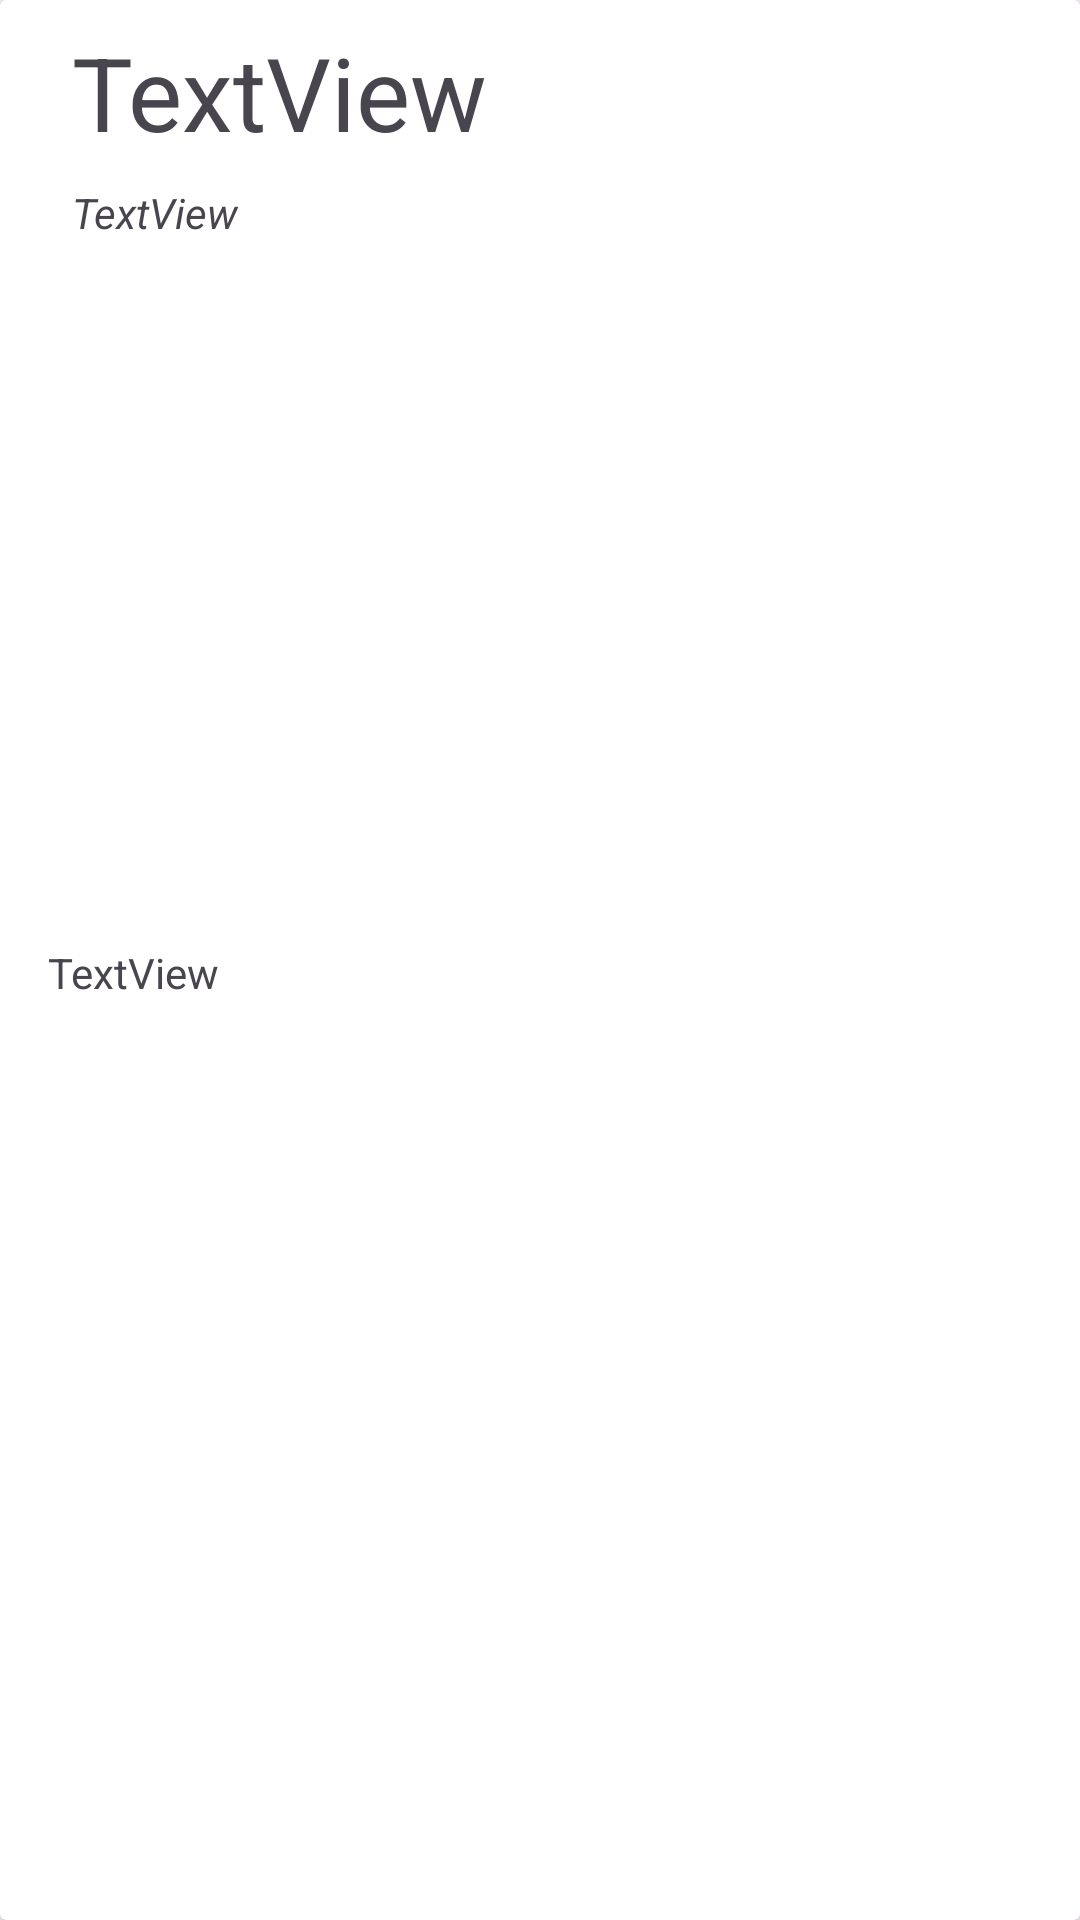

This screen was rendered from an Android layout file. Write that file and the resources it references.
<!-- AndroidManifest.xml: application theme Theme.Proyecto2_Chalenge4 -->
<!-- res/layout/prototype_movie.xml -->
<?xml version="1.0" encoding="utf-8"?>
<androidx.cardview.widget.CardView xmlns:android="http://schemas.android.com/apk/res/android"
    xmlns:app="http://schemas.android.com/apk/res-auto"
    xmlns:tools="http://schemas.android.com/tools"
    android:id="@+id/cvMovie"
    android:layout_width="match_parent"
    android:layout_height="wrap_content"
    android:layout_margin="16dp">

    <androidx.constraintlayout.widget.ConstraintLayout
        android:layout_width="match_parent"
        android:layout_height="match_parent">

        <ImageView
            android:id="@+id/imageView"
            android:layout_width="wrap_content"
            android:layout_height="wrap_content"
            android:layout_marginStart="8dp"
            android:layout_marginTop="8dp"
            app:layout_constraintStart_toStartOf="parent"
            app:layout_constraintTop_toTopOf="parent"
            tools:srcCompat="@drawable/ic_launcher_background" />

        <TextView
            android:id="@+id/tvName"
            android:layout_width="0dp"
            android:layout_height="wrap_content"
            android:layout_marginStart="16dp"
            android:layout_marginTop="8dp"
            android:layout_marginEnd="8dp"
            android:text="TextView"
            android:textSize="34sp"
            app:layout_constraintEnd_toEndOf="parent"
            app:layout_constraintStart_toEndOf="@+id/imageView"
            app:layout_constraintTop_toTopOf="parent"
            tools:text="Titulo" />

        <TextView
            android:id="@+id/tvDate"
            android:layout_width="0dp"
            android:layout_height="wrap_content"
            android:layout_marginStart="16dp"
            android:layout_marginTop="8dp"
            android:layout_marginEnd="8dp"
            android:text="TextView"
            android:textStyle="italic"
            app:layout_constraintEnd_toEndOf="parent"
            app:layout_constraintStart_toEndOf="@+id/imageView"
            app:layout_constraintTop_toBottomOf="@+id/tvName"
            tools:text="Release Date" />

        <TextView
            android:id="@+id/tvOverview"
            android:layout_width="0dp"
            android:layout_height="wrap_content"
            android:layout_marginStart="16dp"
            android:layout_marginTop="8dp"
            android:layout_marginEnd="8dp"
            android:layout_marginBottom="8dp"
            android:text="TextView"
            app:layout_constraintBottom_toBottomOf="parent"
            app:layout_constraintEnd_toEndOf="parent"
            app:layout_constraintStart_toStartOf="parent"
            app:layout_constraintTop_toBottomOf="@+id/imageView"
            tools:text="Overview" />
    </androidx.constraintlayout.widget.ConstraintLayout>
</androidx.cardview.widget.CardView>
<!-- resources referenced by this layout -->
<resources>
  <style name="Theme.Proyecto2_Chalenge4" parent="Base.Theme.Proyecto2_Chalenge4" />
  <style name="Base.Theme.Proyecto2_Chalenge4" parent="Theme.Material3.DayNight.NoActionBar">
          
          
      </style>
</resources>
